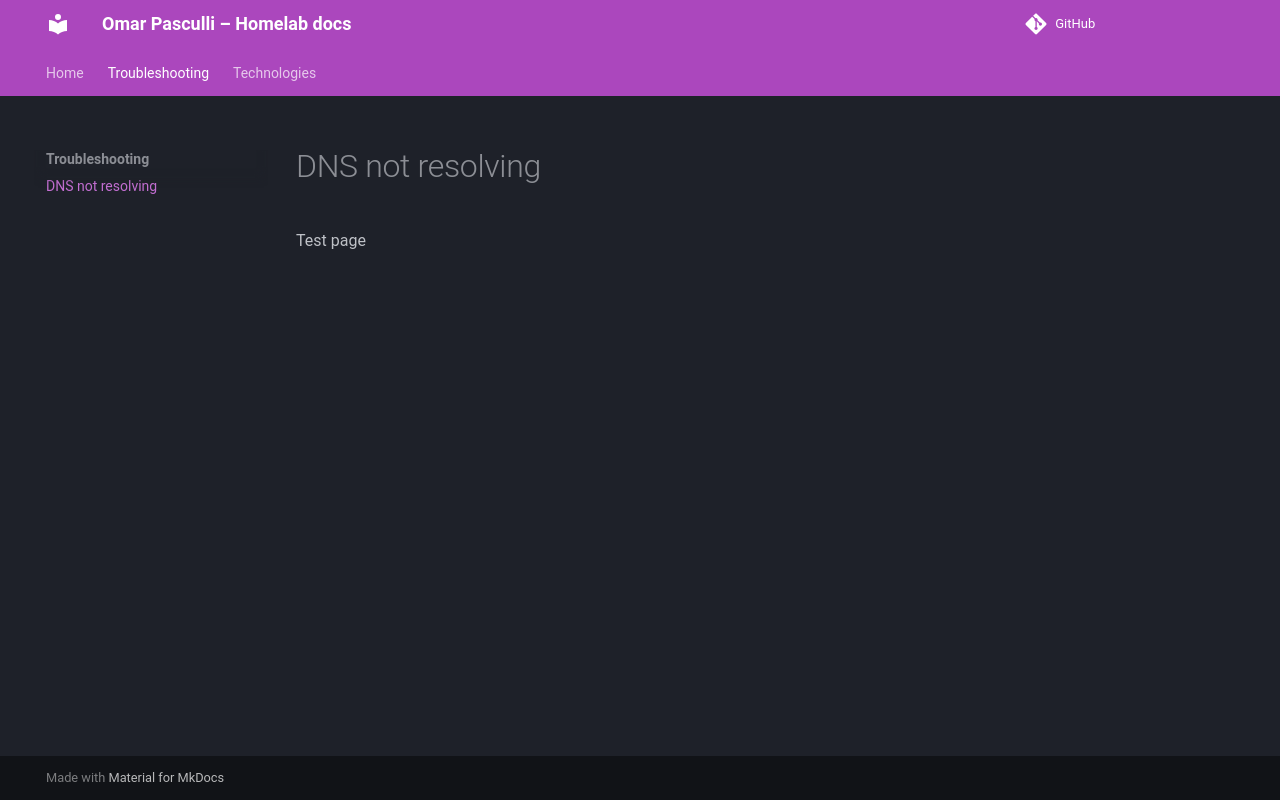

repository: 0xZ1ckk/Homelab-project · page: troubleshooting/dns-not-resolving/index.html · generator: mkdocs

Test page
